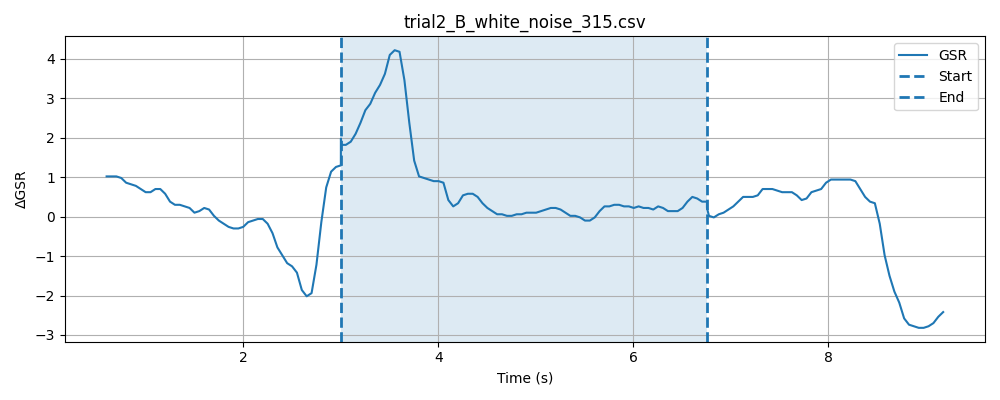

Data behind this chart, as committed beside it:
timestamp, elapsed_sec, gsr_raw, phase
1777618820, 0.009093, 1328, baseline
1777618820, 0.0591, 1328, baseline
1777618820, 0.1091, 1328, baseline
1777618820, 0.1593, 1328, baseline
1777618820, 0.2092, 1327, baseline
1777618820, 0.2591, 1326, baseline
1777618820, 0.3093, 1327, baseline
1777618820, 0.3593, 1328, baseline
1777618820, 0.4093, 1327, baseline
1777618820, 0.4593, 1327, baseline
1777618820, 0.5094, 1328, baseline
1777618820, 0.5595, 1329, baseline
1777618820, 0.6093, 1329, baseline
1777618821, 0.6593, 1327, baseline
1777618821, 0.7094, 1326, baseline
1777618821, 0.7594, 1328, baseline
1777618821, 0.8094, 1328, baseline
1777618821, 0.8595, 1329, baseline
1777618821, 0.9095, 1326, baseline
1777618821, 0.9595, 1326, baseline
1777618821, 1.01, 1328, baseline
1777618821, 1.06, 1330, baseline
1777618821, 1.11, 1330, baseline
1777618821, 1.16, 1329, baseline
1777618821, 1.209, 1329, baseline
1777618821, 1.26, 1328, baseline
1777618821, 1.31, 1328, baseline
1777618821, 1.36, 1327, baseline
1777618821, 1.41, 1325, baseline
1777618821, 1.46, 1326, baseline
1777618821, 1.51, 1325, baseline
1777618821, 1.56, 1325, baseline
1777618821, 1.61, 1326, baseline
1777618822, 1.66, 1327, baseline
1777618822, 1.71, 1329, baseline
1777618822, 1.76, 1328, baseline
1777618822, 1.81, 1326, baseline
1777618822, 1.86, 1324, baseline
1777618822, 1.91, 1325, baseline
1777618822, 1.96, 1326, baseline
1777618822, 2.01, 1327, baseline
1777618822, 2.06, 1327, baseline
1777618822, 2.11, 1326, baseline
1777618822, 2.16, 1327, baseline
1777618822, 2.21, 1328, baseline
1777618822, 2.26, 1327, baseline
1777618822, 2.31, 1326, baseline
1777618822, 2.36, 1327, baseline
1777618822, 2.41, 1327, baseline
1777618822, 2.46, 1327, baseline
1777618822, 2.51, 1327, baseline
1777618822, 2.56, 1328, baseline
1777618822, 2.61, 1328, baseline
1777618823, 2.66, 1328, baseline
1777618823, 2.71, 1327, baseline
1777618823, 2.76, 1326, baseline
1777618823, 2.81, 1325, baseline
1777618823, 2.86, 1323, baseline
1777618823, 2.911, 1321, baseline
1777618823, 2.961, 1320, baseline
... 146 more rows
